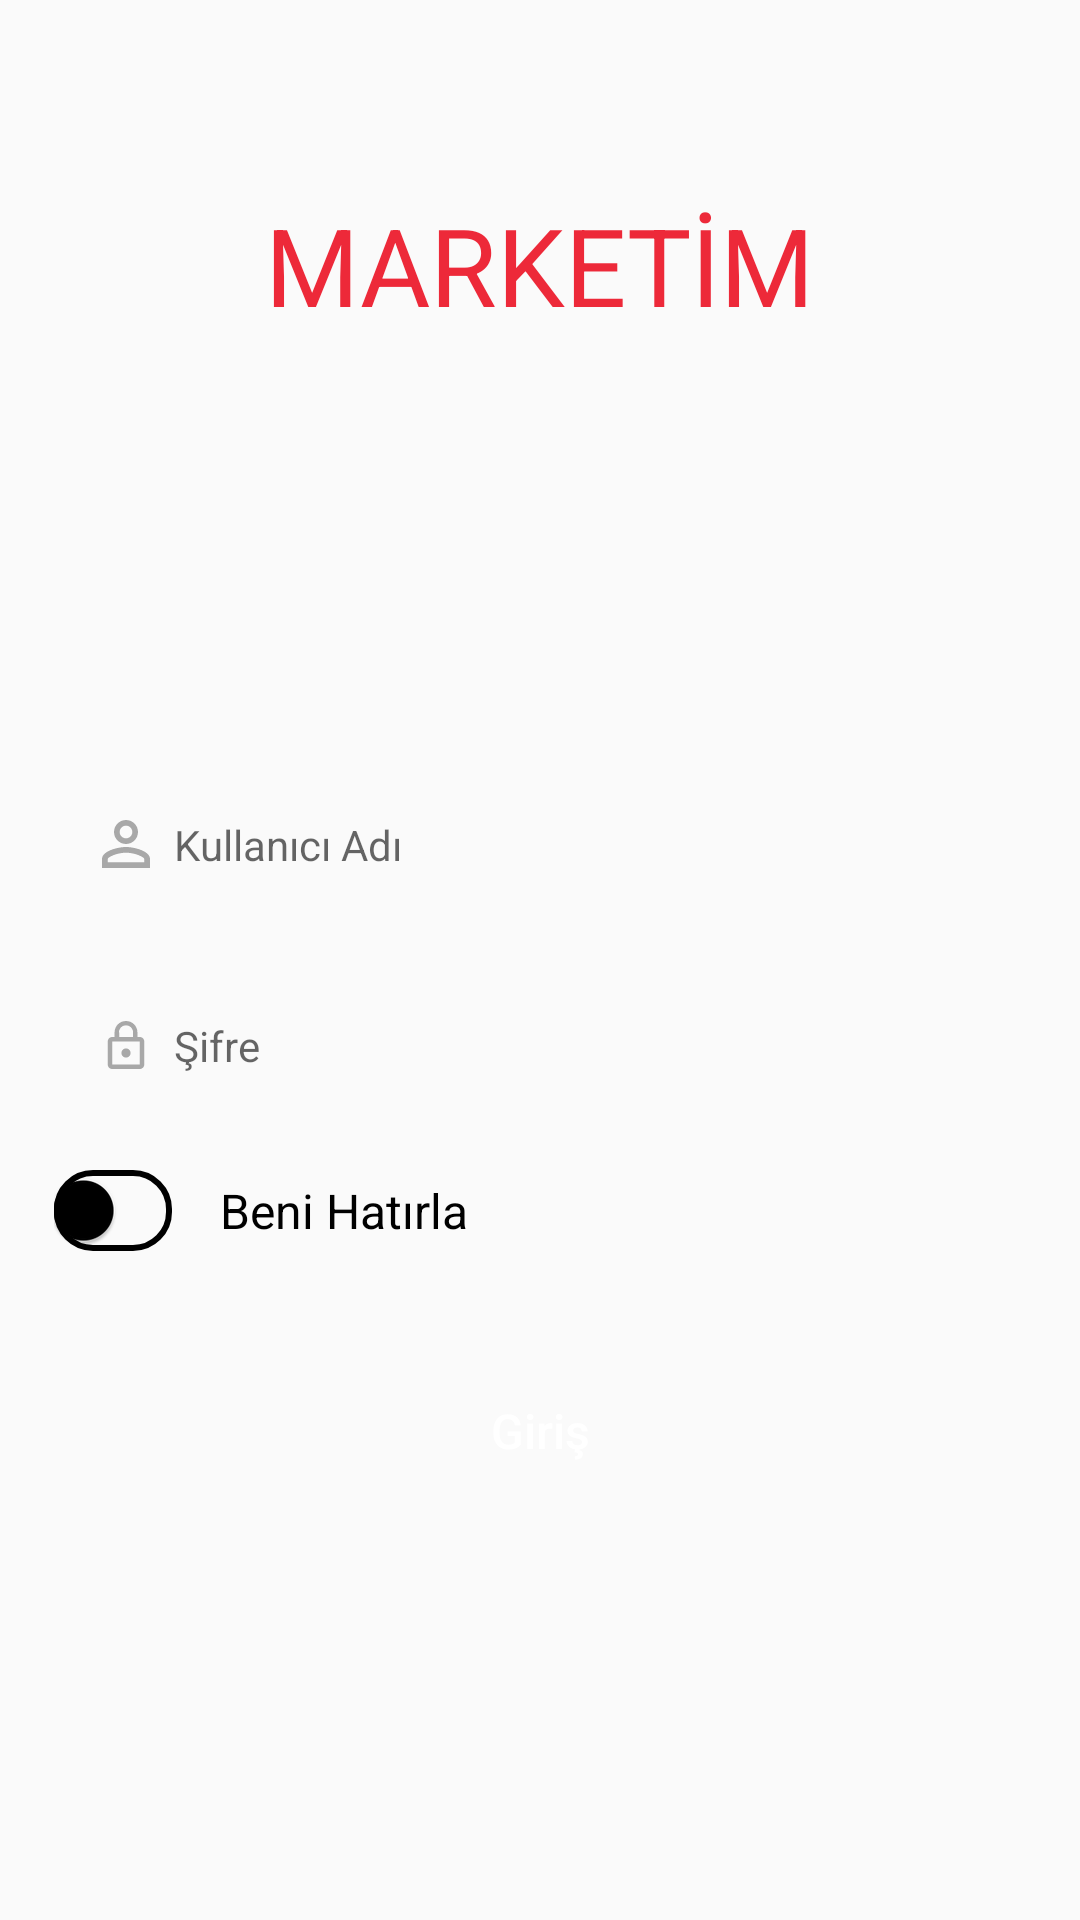

Reconstruct the res/layout file that produces this screen, plus the resources it refers to.
<!-- AndroidManifest.xml: application theme AppTheme -->
<!-- res/layout/activity_login.xml -->
<?xml version="1.0" encoding="utf-8"?>
<androidx.constraintlayout.widget.ConstraintLayout xmlns:android="http://schemas.android.com/apk/res/android"
    xmlns:app="http://schemas.android.com/apk/res-auto"
    xmlns:tools="http://schemas.android.com/tools"
    android:layout_width="match_parent"
    android:layout_height="match_parent"
    android:gravity="center_horizontal"
    android:orientation="vertical"
    tools:context=".activity.LoginActivity">

    <TextView
        android:layout_width="wrap_content"
        android:layout_height="wrap_content"
        app:layout_constraintTop_toTopOf="@+id/gdl_top"
        app:layout_constraintLeft_toLeftOf="parent"
        app:layout_constraintRight_toRightOf="parent"
        android:textSize="36sp"
        android:textColor="@color/colorPrimary"
        android:textAllCaps="true"
        android:text="@string/app_name_text_all_caps"/>

    <EditText
        android:id="@+id/usernameEt"
        android:layout_width="0dp"
        android:layout_height="wrap_content"
        android:inputType="text"
        android:importantForAutofill="no"
        app:layout_constraintTop_toTopOf="@id/gdl_center_hor"
        app:layout_constraintLeft_toLeftOf="@+id/gdl_left"
        app:layout_constraintRight_toRightOf="@id/gdl_right"
        android:padding="16dp"
        android:drawablePadding="8dp"
        android:textSize="14sp"
        android:drawableStart="@drawable/ic_username"
        android:hint="@string/act_login_username"
        android:background="@drawable/login_edittext_background"/>

    <EditText
        android:id="@+id/passwordEt"
        android:layout_width="0dp"
        android:layout_height="wrap_content"
        android:inputType="textPassword"
        android:importantForAutofill="no"
        app:layout_constraintTop_toBottomOf="@+id/usernameEt"
        app:layout_constraintLeft_toLeftOf="@+id/gdl_left"
        app:layout_constraintRight_toRightOf="@id/gdl_right"
        android:layout_marginTop="16dp"
        android:padding="16dp"
        android:drawablePadding="8dp"
        android:textSize="14sp"
        android:drawableStart="@drawable/ic_password"
        android:hint="@string/act_login_password"
        android:background="@drawable/login_edittext_background"/>

    <androidx.appcompat.widget.SwitchCompat
        android:id="@+id/rememberMeSwitch"
        android:layout_width="wrap_content"
        android:layout_height="wrap_content"
        app:layout_constraintTop_toBottomOf="@+id/passwordEt"
        app:layout_constraintLeft_toLeftOf="@+id/gdl_left"
        android:layout_marginTop="16dp"
        app:trackTint="@android:color/transparent"
        app:thumbTint="@color/colorAccent"
        android:background="@drawable/login_switch_background"/>

    <TextView
        android:layout_width="wrap_content"
        android:layout_height="wrap_content"
        app:layout_constraintTop_toTopOf="@+id/rememberMeSwitch"
        app:layout_constraintBottom_toBottomOf="@+id/rememberMeSwitch"
        app:layout_constraintLeft_toRightOf="@+id/rememberMeSwitch"
        android:layout_marginStart="16dp"
        android:textSize="16sp"
        android:textColor="@color/colorAccent"
        android:text="@string/act_login_remember_me"/>

    <Button
        android:layout_width="0dp"
        android:layout_height="wrap_content"
        app:layout_constraintTop_toBottomOf="@+id/rememberMeSwitch"
        app:layout_constraintLeft_toLeftOf="@+id/gdl_left"
        app:layout_constraintRight_toRightOf="@+id/gdl_right"
        android:layout_marginTop="36dp"
        android:textSize="16sp"
        android:textAllCaps="false"
        android:text="@string/act_login_button_text"
        android:textColor="@android:color/white"
        android:background="@drawable/button_red_background"
        android:onClick="loginButtonClicked"/>

    <androidx.constraintlayout.widget.Guideline
        android:id="@+id/gdl_top"
        android:layout_width="wrap_content"
        android:layout_height="wrap_content"
        android:orientation="horizontal"
        app:layout_constraintGuide_percent=".1"/>

    <androidx.constraintlayout.widget.Guideline
        android:id="@+id/gdl_center_hor"
        android:layout_width="wrap_content"
        android:layout_height="wrap_content"
        android:orientation="horizontal"
        app:layout_constraintGuide_percent=".4"/>

    <androidx.constraintlayout.widget.Guideline
        android:id="@+id/gdl_left"
        android:layout_width="wrap_content"
        android:layout_height="wrap_content"
        android:orientation="vertical"
        app:layout_constraintGuide_percent=".05"/>


    <androidx.constraintlayout.widget.Guideline
        android:id="@+id/gdl_right"
        android:layout_width="wrap_content"
        android:layout_height="wrap_content"
        android:orientation="vertical"
        app:layout_constraintGuide_percent=".95"/>

</androidx.constraintlayout.widget.ConstraintLayout>
<!-- resources referenced by this layout -->
<resources>
  <color name="colorAccent">#000000</color>
  <color name="colorPrimary">#ED2939</color>
  <!-- drawable ic_password (drawable) -->
  <vector
      android:width="@dimen/icon_size"
      android:height="@dimen/icon_size"
      android:viewportWidth="535.5"
      android:viewportHeight="535.5"
      xmlns:android="http://schemas.android.com/apk/res/android">
      <path android:fillColor="@color/grey"
          android:pathData="M420.75,178.5h-25.5v-51c0,-71.4 -56.1,-127.5 -127.5,-127.5c-71.4,0 -127.5,56.1 -127.5,127.5v51h-25.5c-28.05,0 -51,22.95 -51,51v255c0,28.05 22.95,51 51,51h306c28.05,0 51,-22.95 51,-51v-255C471.75,201.45 448.8,178.5 420.75,178.5zM267.75,48.45c43.35,0 79.05,35.7 79.05,79.05v51H191.25v-51h-2.55C188.7,84.15 224.4,48.45 267.75,48.45zM420.75,484.5h-306v-255h306V484.5zM267.75,408c28.05,0 51,-22.95 51,-51s-22.95,-51 -51,-51s-51,22.95 -51,51S239.7,408 267.75,408z"/>
  </vector>
  <!-- drawable ic_username (drawable) -->
  <vector xmlns:android="http://schemas.android.com/apk/res/android"
      android:width="@dimen/icon_size"
      android:height="@dimen/icon_size"
      android:viewportWidth="408"
      android:viewportHeight="408">
      <path
          android:fillColor="@color/grey"
          android:pathData="M204,48.45c30.6,0 53.55,22.95 53.55,53.55S234.6,155.55 204,155.55c-30.6,0 -53.55,-22.95 -53.55,-53.55S173.4,48.45 204,48.45M204,277.95c76.5,0 155.55,38.25 155.55,53.55v28.05H48.45V331.5C48.45,316.2 127.5,277.95 204,277.95M204,0c-56.1,0 -102,45.9 -102,102s45.9,102 102,102c56.1,0 102,-45.9 102,-102S260.1,0 204,0L204,0zM204,229.5c-68.85,0 -204,33.15 -204,102V408h408v-76.5C408,262.65 272.85,229.5 204,229.5L204,229.5z" />
  </vector>
  <!-- drawable login_switch_background (drawable) -->
  <?xml version="1.0" encoding="utf-8"?>
  <shape xmlns:android="http://schemas.android.com/apk/res/android">
  
      <stroke
          android:width="2dp"
          android:color="@android:color/black"
          android:height="12dp"/>
  
      <corners
          android:radius="12dp"/>
  
  </shape>
  <string name="act_login_button_text">Giriş</string>
  <string name="act_login_password">Şifre</string>
  <string name="act_login_remember_me">Beni Hatırla</string>
  <string name="act_login_username">Kullanıcı Adı</string>
  <string name="app_name_text_all_caps">MARKETİM</string>
  <style name="AppTheme" parent="Theme.AppCompat.Light.NoActionBar">
          
          <item name="colorPrimary">@color/colorPrimary</item>
          <item name="colorPrimaryDark">@color/colorPrimaryDark</item>
          <item name="colorAccent">@color/colorAccent</item>
  
      </style>
  <dimen name="icon_size">16dp</dimen>
  <color name="grey">#A8A8A8</color>
  <color name="colorPrimaryDark">#ED2939</color>
</resources>
